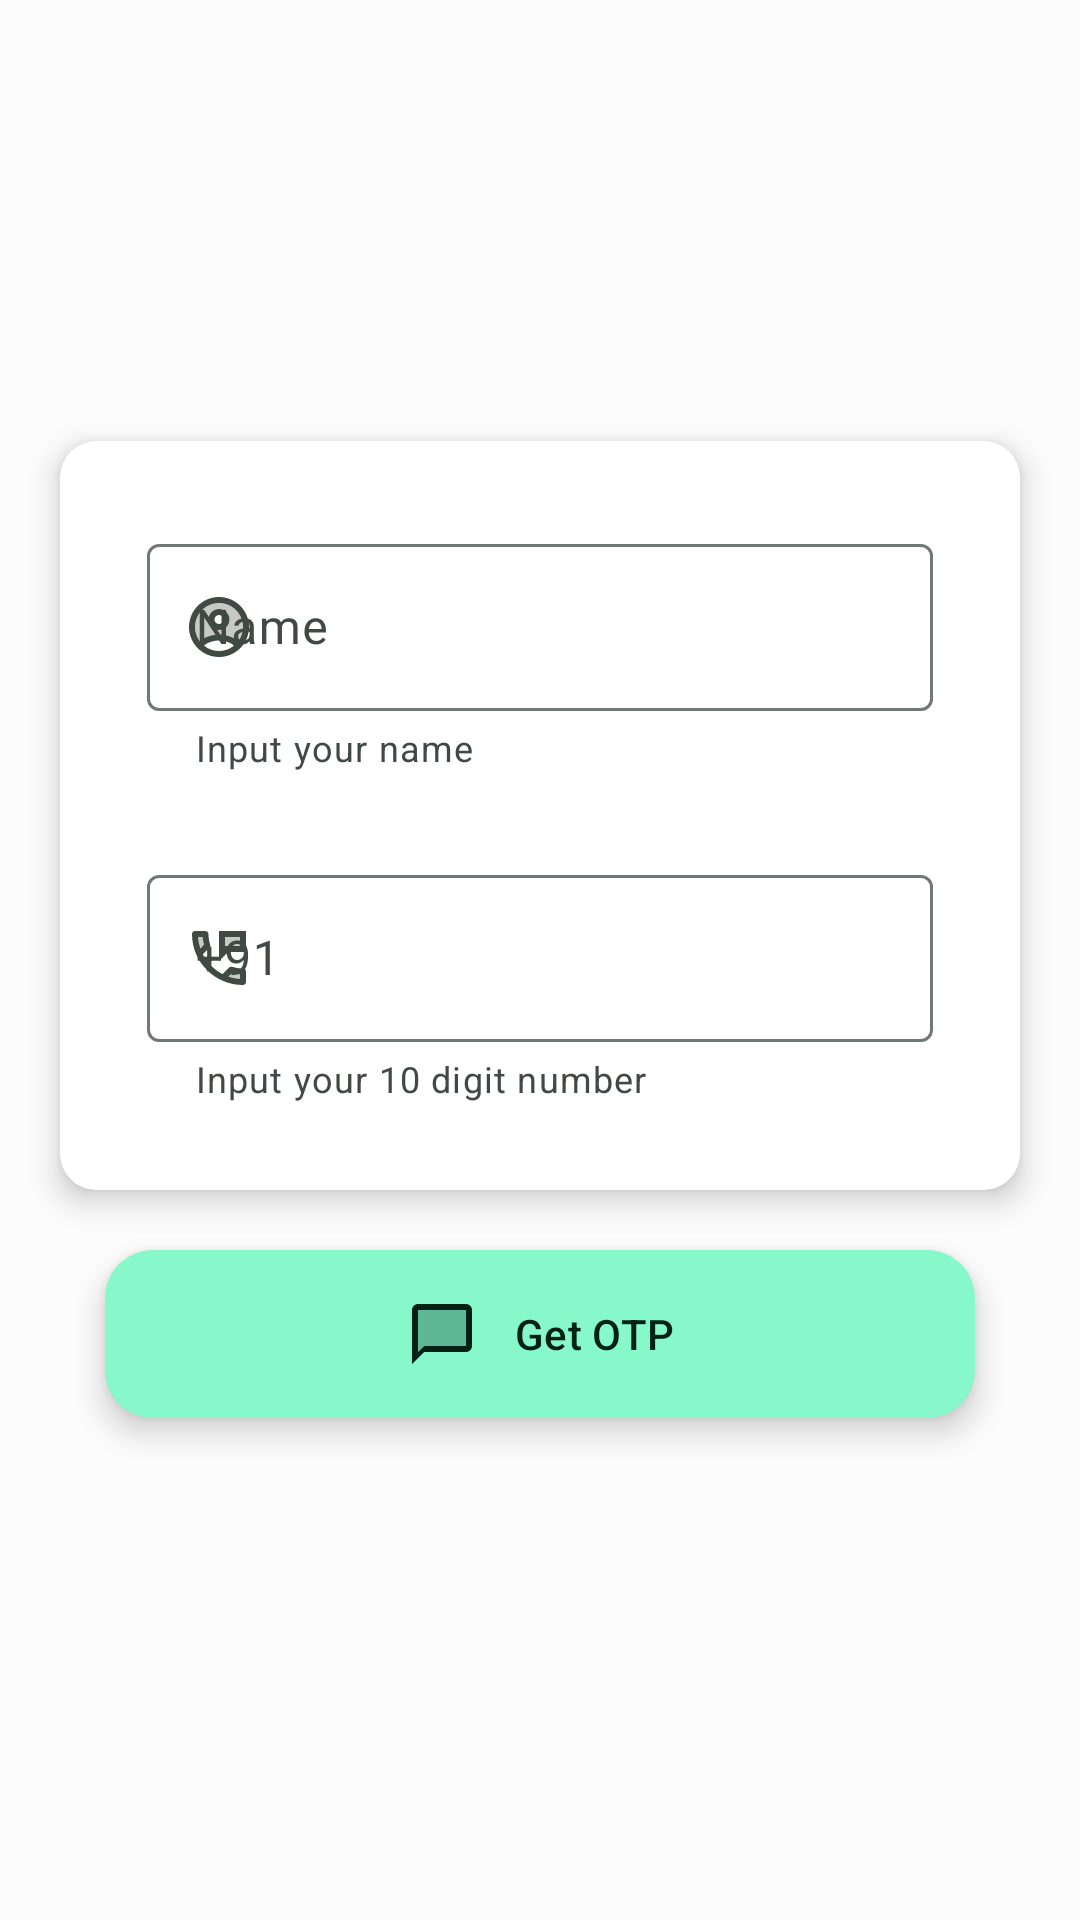

Android layout source for this screen:
<!-- AndroidManifest.xml: application theme AppTheme -->
<!-- res/layout/activity_login.xml -->
<?xml version="1.0" encoding="utf-8"?>
<LinearLayout xmlns:android="http://schemas.android.com/apk/res/android"
    xmlns:tools="http://schemas.android.com/tools"
    android:layout_width="match_parent"
    android:layout_height="match_parent"
    xmlns:app="http://schemas.android.com/apk/res-auto"
    android:orientation="vertical"
    android:layout_gravity="top"
    android:paddingTop="127dp"
    tools:context=".login">

    <com.google.android.material.card.MaterialCardView

        app:cardElevation="6dp"

        android:layout_width="match_parent"
        android:layout_height="wrap_content"
        android:layout_gravity="center"

        android:layout_margin="20dp"

        style="@style/Widget.Material3.CardView.Elevated"


        android:clickable="true"
        android:focusable="true"
        android:checkable="true"

        app:cardBackgroundColor="@color/bgBack"

        app:rippleColor="#00000000"

        >
        <LinearLayout
            android:layout_width="match_parent"
            android:layout_height="wrap_content"
            android:layout_gravity="center"
            android:orientation="vertical">

    <com.google.android.material.textfield.TextInputLayout
        android:id="@+id/MyName"
        android:layout_width="match_parent"
        android:layout_height="wrap_content"
        android:layout_gravity="center"
        android:layout_marginTop="29dp"
        android:layout_marginLeft="29dp"
        android:layout_marginRight="29dp"
        android:hint="Name"
        app:helperText="Input your name"
        app:startIconDrawable="@drawable/ic_twotone_account_circle_24">

        <com.google.android.material.textfield.TextInputEditText
            android:layout_width="match_parent"
            android:layout_height="wrap_content"
            />

    </com.google.android.material.textfield.TextInputLayout>

    <com.google.android.material.textfield.TextInputLayout
        android:id="@+id/MyNo"
        android:layout_width="match_parent"
        android:layout_height="wrap_content"
        android:layout_gravity="center"
        android:layout_margin="29dp"
        android:hint="+91"
        app:startIconDrawable="@drawable/ic_twotone_perm_phone_msg_24"
        app:helperText="Input your 10 digit number">

        <com.google.android.material.textfield.TextInputEditText
            android:layout_width="match_parent"
            android:layout_height="wrap_content"
            android:inputType="number"
            />

    </com.google.android.material.textfield.TextInputLayout>
        </LinearLayout>

    </com.google.android.material.card.MaterialCardView>

    <com.google.android.material.floatingactionbutton.ExtendedFloatingActionButton
        android:id="@+id/okMyNo"
        android:layout_width="match_parent"
        android:layout_height="wrap_content"
        android:layout_marginLeft="35dp"
        android:layout_marginRight="35dp"
        android:text="Get OTP"
        android:padding="14dp"
        app:icon="@drawable/ic_twotone_chat_bubble"
        app:iconGravity="textStart"
        android:layout_gravity="center"/>
</LinearLayout>
<!-- resources referenced by this layout -->
<resources>
  <color name="bgBack">#FFFFFF</color>
  <!-- drawable ic_twotone_account_circle_24 (drawable-v24) -->
  <vector android:height="24dp" android:tint="#FFFFFF"
      android:viewportHeight="24" android:viewportWidth="24"
      android:width="24dp" xmlns:android="http://schemas.android.com/apk/res/android">
      <path android:fillAlpha="0.3"
          android:fillColor="@android:color/white"
          android:pathData="M12,4c-4.41,0 -8,3.59 -8,8 0,1.82 0.62,3.49 1.64,4.83 1.43,-1.74 4.9,-2.33 6.36,-2.33s4.93,0.59 6.36,2.33C19.38,15.49 20,13.82 20,12c0,-4.41 -3.59,-8 -8,-8zM12,13c-1.94,0 -3.5,-1.56 -3.5,-3.5S10.06,6 12,6s3.5,1.56 3.5,3.5S13.94,13 12,13z" android:strokeAlpha="0.3"/>
      <path android:fillColor="@android:color/white" android:pathData="M12,2C6.48,2 2,6.48 2,12s4.48,10 10,10 10,-4.48 10,-10S17.52,2 12,2zM7.07,18.28c0.43,-0.9 3.05,-1.78 4.93,-1.78s4.51,0.88 4.93,1.78C15.57,19.36 13.86,20 12,20s-3.57,-0.64 -4.93,-1.72zM18.36,16.83c-1.43,-1.74 -4.9,-2.33 -6.36,-2.33s-4.93,0.59 -6.36,2.33C4.62,15.49 4,13.82 4,12c0,-4.41 3.59,-8 8,-8s8,3.59 8,8c0,1.82 -0.62,3.49 -1.64,4.83zM12,6c-1.94,0 -3.5,1.56 -3.5,3.5S10.06,13 12,13s3.5,-1.56 3.5,-3.5S13.94,6 12,6zM12,11c-0.83,0 -1.5,-0.67 -1.5,-1.5S11.17,8 12,8s1.5,0.67 1.5,1.5S12.83,11 12,11z"/>
  </vector>
  <!-- drawable ic_twotone_chat_bubble (drawable-v24) -->
  <vector android:height="24dp" android:tint="#FFFFFF"
      android:viewportHeight="24" android:viewportWidth="24"
      android:width="24dp" xmlns:android="http://schemas.android.com/apk/res/android">
      <path android:fillAlpha="0.3"
          android:fillColor="@android:color/white"
          android:pathData="M4,18l2,-2h14V4H4z" android:strokeAlpha="0.3"/>
      <path android:fillColor="@android:color/white" android:pathData="M20,2L4,2c-1.1,0 -2,0.9 -2,2v18l4,-4h14c1.1,0 2,-0.9 2,-2L22,4c0,-1.1 -0.9,-2 -2,-2zM20,16L6,16l-2,2L4,4h16v12z"/>
  </vector>
  <color name="md_theme_light_primary">#006C4D</color>
  <color name="md_theme_light_onPrimary">#FFFFFF</color>
  <color name="md_theme_light_surface">#FCFCFC</color>
  <color name="md_theme_light_primaryContainer">#86F8CA</color>
  <color name="md_theme_light_onPrimaryContainer">#002115</color>
  <color name="md_theme_light_secondary">#AB3332</color>
  <color name="md_theme_light_onSecondary">#FFFFFF</color>
  <color name="md_theme_light_secondaryContainer">#FFDAD5</color>
  <color name="md_theme_light_onSecondaryContainer">#410003</color>
  <color name="md_theme_light_tertiary">#8F4E00</color>
  <color name="md_theme_light_onTertiary">#FFFFFF</color>
  <color name="md_theme_light_tertiaryContainer">#FFDCBE</color>
  <color name="md_theme_light_onTertiaryContainer">#2E1500</color>
  <color name="md_theme_light_error">#BA1B1B</color>
  <color name="md_theme_light_errorContainer">#FFDAD4</color>
  <color name="md_theme_light_onError">#FFFFFF</color>
  <color name="md_theme_light_onErrorContainer">#410001</color>
  <color name="md_theme_light_background">#FCFCFC</color>
  <color name="md_theme_light_onBackground">#201A16</color>
  <color name="md_theme_light_onSurface">#201A16</color>
  <color name="md_theme_light_surfaceVariant">#DCE5DE</color>
  <color name="md_theme_light_onSurfaceVariant">#404944</color>
  <color name="md_theme_light_outline">#707973</color>
  <color name="md_theme_light_inverseOnSurface">#FAEEE7</color>
  <color name="md_theme_light_inverseSurface">#352F2B</color>
  <color name="md_theme_light_primaryInverse">#69DBAF</color>
  <!-- drawable ic_clear (drawable) -->
  <vector android:height="24dp" android:tint="@color/icons"
      android:viewportHeight="24" android:viewportWidth="24"
      android:width="24dp" xmlns:android="http://schemas.android.com/apk/res/android">
      <path android:fillColor="@android:color/white" android:pathData="M19,6.41L17.59,5 12,10.59 6.41,5 5,6.41 10.59,12 5,17.59 6.41,19 12,13.41 17.59,19 19,17.59 13.41,12z"/>
  </vector>
  <color name="icons">#002115</color>
</resources>
